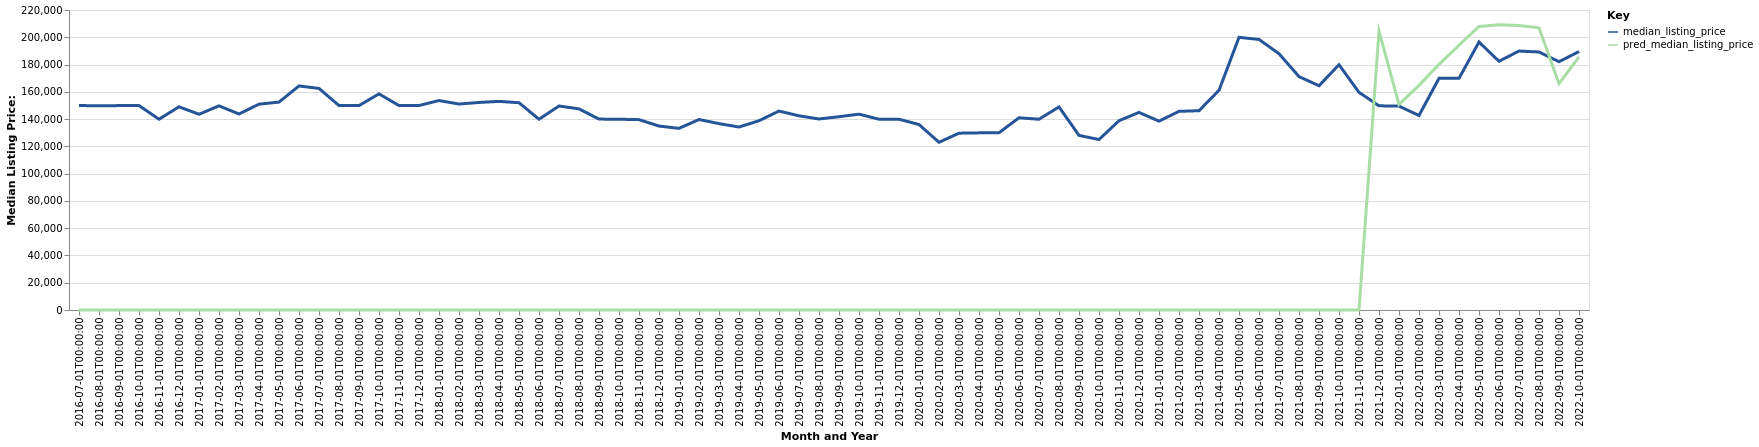

The table this chart was drawn from, first rows:
date, time_idx, median_listing_price, thirty_year_interest_rate_five, month, county_name, active_listing_count, pred_median_listing_price, month_year
2016-07-01, 0, 149975, 3.72, 7, Lock Haven, PA, 166.0, 0, Jul-2016
2016-08-01, 1, 149700, 3.73, 8, Lock Haven, PA, 164.0, 0, Aug-2016
2016-09-01, 2, 149900, 3.66, 9, Lock Haven, PA, 164.0, 0, Sep-2016
2016-10-01, 3, 149900, 3.64, 10, Lock Haven, PA, 156.0, 0, Oct-2016
2016-11-01, 4, 139900, 3.66, 11, Lock Haven, PA, 143.0, 0, Nov-2016
2016-12-01, 5, 149000, 3.48, 12, Lock Haven, PA, 136.0, 0, Dec-2016
2017-01-01, 6, 143550, 3.45, 1, Lock Haven, PA, 132.0, 0, Jan-2017
2017-02-01, 7, 149700, 3.5, 2, Lock Haven, PA, 129.0, 0, Feb-2017
2017-03-01, 8, 143750, 3.52, 3, Lock Haven, PA, 131.0, 0, Mar-2017
2017-04-01, 9, 150950, 4.03, 4, Lock Haven, PA, 140.0, 0, Apr-2017
2017-05-01, 10, 152475, 4.32, 5, Lock Haven, PA, 137.0, 0, May-2017
2017-06-01, 11, 164300, 4.2, 6, Lock Haven, PA, 142.0, 0, Jun-2017
2017-07-01, 12, 162500, 4.19, 7, Lock Haven, PA, 150.0, 0, Jul-2017
2017-08-01, 13, 149900, 4.3, 8, Lock Haven, PA, 159.0, 0, Aug-2017
2017-09-01, 14, 149900, 4.1, 9, Lock Haven, PA, 161.0, 0, Sep-2017
2017-10-01, 15, 158500, 4.05, 10, Lock Haven, PA, 144.0, 0, Oct-2017
2017-11-01, 16, 149950, 3.94, 11, Lock Haven, PA, 135.0, 0, Nov-2017
2017-12-01, 17, 149950, 4.03, 12, Lock Haven, PA, 132.0, 0, Dec-2017
2018-01-01, 18, 153600, 3.93, 1, Lock Haven, PA, 119.0, 0, Jan-2018
2018-02-01, 19, 151050, 3.83, 2, Lock Haven, PA, 119.0, 0, Feb-2018
2018-03-01, 20, 152200, 3.94, 3, Lock Haven, PA, 115.0, 0, Mar-2018
2018-04-01, 21, 153000, 3.95, 4, Lock Haven, PA, 120.0, 0, Apr-2018
2018-05-01, 22, 152000, 3.99, 5, Lock Haven, PA, 128.0, 0, May-2018
2018-06-01, 23, 139900, 4.15, 6, Lock Haven, PA, 138.0, 0, Jun-2018
2018-07-01, 24, 149600, 4.4, 7, Lock Haven, PA, 138.0, 0, Jul-2018
2018-08-01, 25, 147500, 4.46, 8, Lock Haven, PA, 140.0, 0, Aug-2018
2018-09-01, 26, 140000, 4.58, 9, Lock Haven, PA, 142.0, 0, Sep-2018
2018-10-01, 27, 139900, 4.66, 10, Lock Haven, PA, 150.0, 0, Oct-2018
2018-11-01, 28, 139600, 4.62, 11, Lock Haven, PA, 156.0, 0, Nov-2018
2018-12-01, 29, 134900, 4.54, 12, Lock Haven, PA, 147.0, 0, Dec-2018
2019-01-01, 30, 133200, 4.6, 1, Lock Haven, PA, 131.0, 0, Jan-2019
2019-02-01, 31, 139700, 4.72, 2, Lock Haven, PA, 122.0, 0, Feb-2019
2019-03-01, 32, 136686, 4.9, 3, Lock Haven, PA, 112.0, 0, Mar-2019
2019-04-01, 33, 134186, 4.94, 4, Lock Haven, PA, 111.0, 0, Apr-2019
2019-05-01, 34, 138800, 4.75, 5, Lock Haven, PA, 122.0, 0, May-2019
2019-06-01, 35, 145900, 4.51, 6, Lock Haven, PA, 123.0, 0, Jun-2019
2019-07-01, 36, 142400, 4.41, 7, Lock Haven, PA, 131.0, 0, Jul-2019
2019-08-01, 37, 140091, 4.41, 8, Lock Haven, PA, 143.0, 0, Aug-2019
2019-09-01, 38, 141727, 4.2, 9, Lock Haven, PA, 143.0, 0, Sep-2019
2019-10-01, 39, 143625, 4.14, 10, Lock Haven, PA, 142.0, 0, Oct-2019
2019-11-01, 40, 139900, 3.84, 11, Lock Haven, PA, 134.0, 0, Nov-2019
2019-12-01, 41, 139900, 3.81, 12, Lock Haven, PA, 121.0, 0, Dec-2019
2020-01-01, 42, 136000, 3.75, 1, Lock Haven, PA, 115.0, 0, Jan-2020
2020-02-01, 43, 123000, 3.73, 2, Lock Haven, PA, 111.0, 0, Feb-2020
2020-03-01, 44, 129675, 3.78, 3, Lock Haven, PA, 105.0, 0, Mar-2020
2020-04-01, 45, 129900, 3.75, 4, Lock Haven, PA, 102.0, 0, Apr-2020
2020-05-01, 46, 130000, 3.74, 5, Lock Haven, PA, 99.0, 0, May-2020
2020-06-01, 47, 140950, 3.72, 6, Lock Haven, PA, 101.0, 0, Jun-2020
2020-07-01, 48, 139900, 3.49, 7, Lock Haven, PA, 103.0, 0, Jul-2020
2020-08-01, 49, 148917, 3.65, 8, Lock Haven, PA, 98.0, 0, Aug-2020
2020-09-01, 50, 128050, 3.33, 9, Lock Haven, PA, 92.0, 0, Sep-2020
2020-10-01, 51, 125000, 3.28, 10, Lock Haven, PA, 89.0, 0, Oct-2020
2020-11-01, 52, 138800, 3.21, 11, Lock Haven, PA, 92.0, 0, Nov-2020
2020-12-01, 53, 144900, 3.07, 12, Lock Haven, PA, 82.0, 0, Dec-2020
2021-01-01, 54, 138500, 2.99, 1, Lock Haven, PA, 61.0, 0, Jan-2021
2021-02-01, 55, 145675, 2.93, 2, Lock Haven, PA, 57.0, 0, Feb-2021
2021-03-01, 56, 146150, 2.88, 3, Lock Haven, PA, 53.0, 0, Mar-2021
2021-04-01, 57, 161113, 2.84, 4, Lock Haven, PA, 46.0, 0, Apr-2021
2021-05-01, 58, 199950, 2.71, 5, Lock Haven, PA, 39.0, 0, May-2021
2021-06-01, 59, 198425, 2.79, 6, Lock Haven, PA, 51.0, 0, Jun-2021
... 16 more rows
